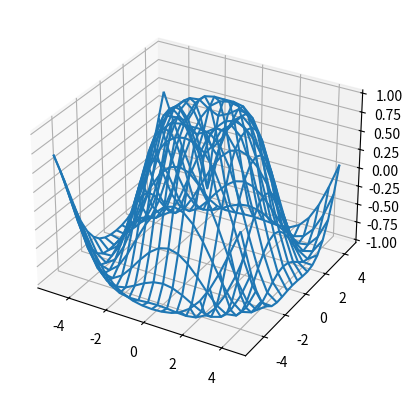

This figure's Python source: (Note: this script raises an exception after producing the figure.)
import matplotlib.pyplot as plt
import numpy as np

fig, ax = plt.subplots(subplot_kw={"projection": "3d"})

# Make the data
x = np.arange(-5, 5, 0.5)
y = np.arange(-5, 5, 0.5)
X, Y = np.meshgrid(x, y)
R = np.sqrt(X**2 + Y**2)
Z = np.sin(R)

# Default behavior is axlim_clip=False
ax.plot_wireframe(X, Y, Z, color='C0')

# When axlim_clip=True, note that when a line segment has one vertex outside
# the view limits, the entire line is hidden. The same is true for 3D patches
# if one of their vertices is outside the limits (not shown).
ax.plot_wireframe(X, Y, Z, color='C1', axlim_clip=True)

# In this example, data where x < 0 or z > 0.5 is clipped
ax.set(xlim=(0, 10), ylim=(-5, 5), zlim=(-1, 0.5))
ax.legend(['axlim_clip=False (default)', 'axlim_clip=True'])

plt.show()